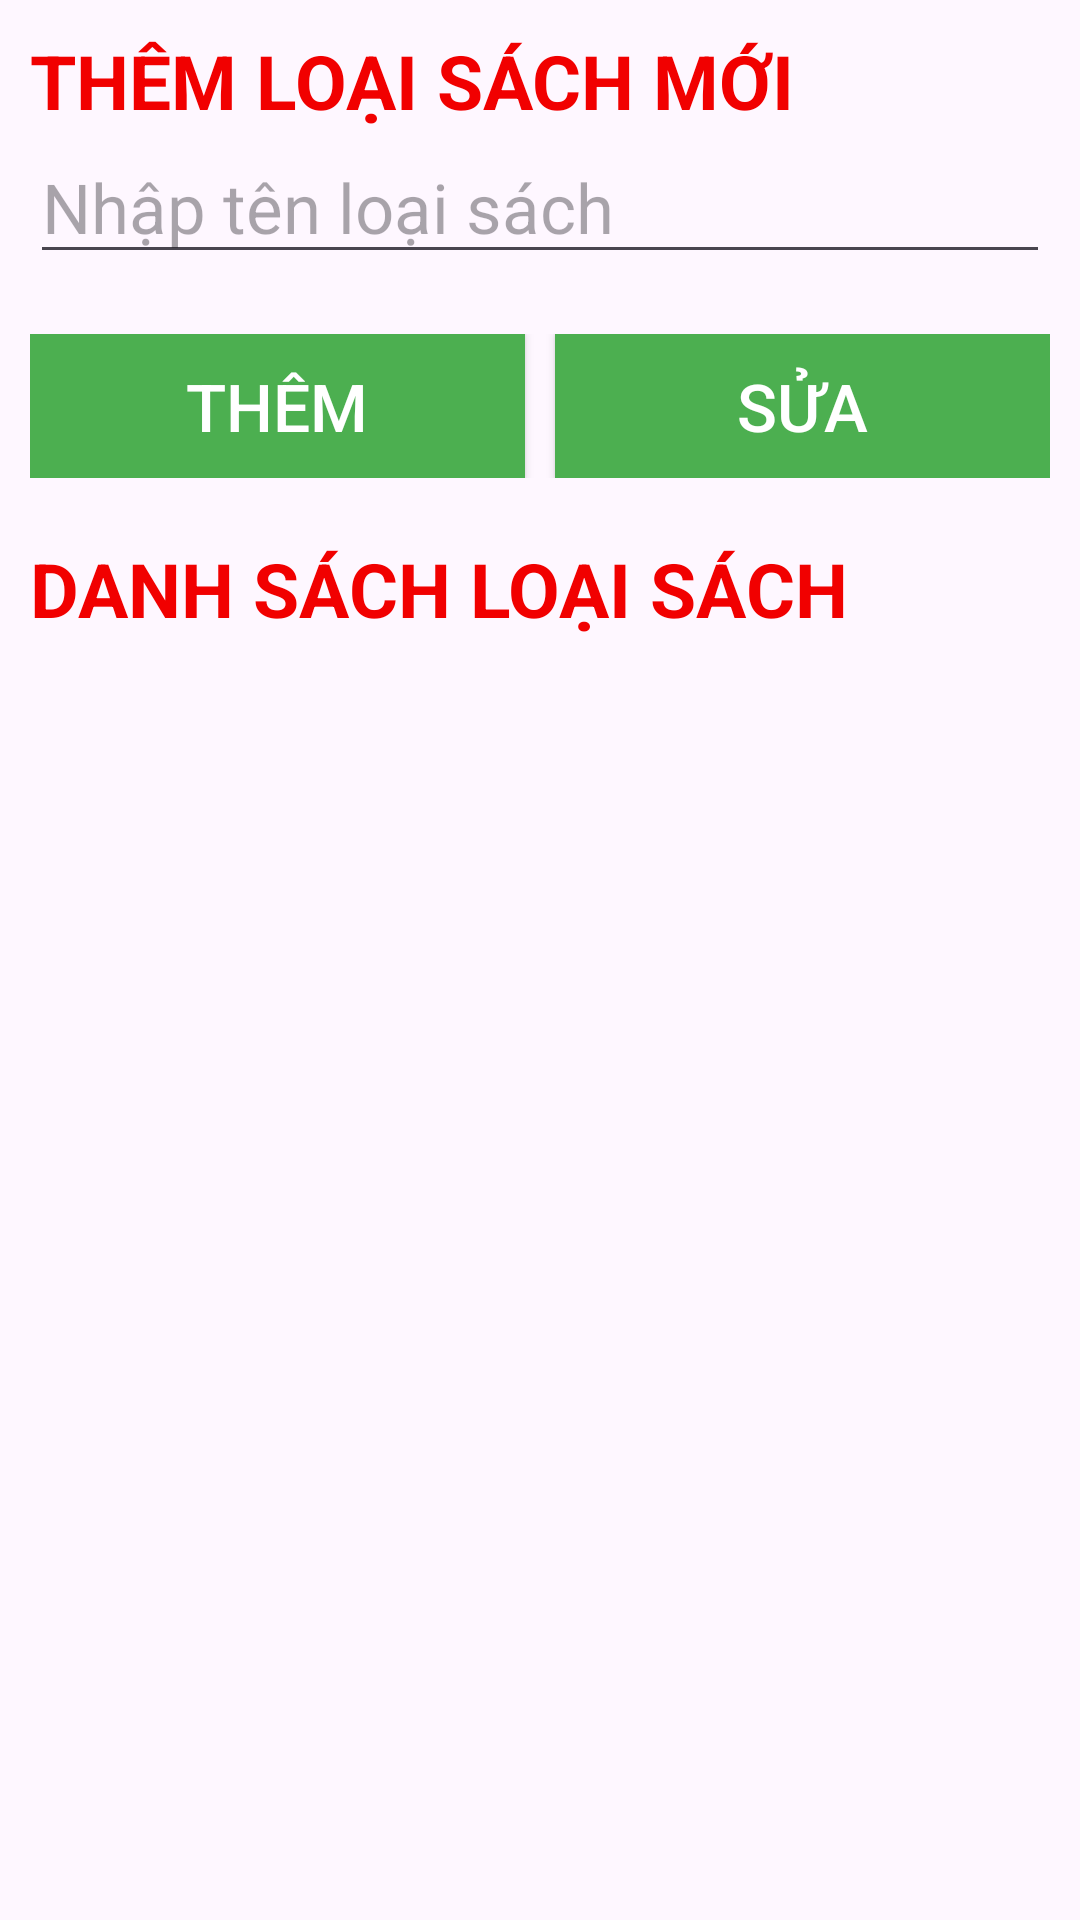

Android layout source for this screen:
<!-- AndroidManifest.xml: application theme Theme.Ph40209_DuAnMau -->
<!-- res/layout/fragment_quanly_loaisach_frg.xml -->
<?xml version="1.0" encoding="utf-8"?>
<FrameLayout xmlns:android="http://schemas.android.com/apk/res/android"
    xmlns:tools="http://schemas.android.com/tools"
    android:layout_width="match_parent"
    android:layout_height="match_parent"
    tools:context=".quanlyLoaisach_frg">

    <LinearLayout
        android:layout_width="match_parent"
        android:orientation="vertical"
        android:gravity="center"
        android:layout_margin="10dp"
        android:layout_height="match_parent">


        <TextView
            android:layout_width="match_parent"
            android:layout_height="wrap_content"
            android:text="THÊM LOẠI SÁCH MỚI"
            android:textSize="25dp"
            android:textStyle="bold"
            android:textColor="#F10000" />
        <EditText
            android:id="@+id/edt_loaisach"
            android:layout_width="match_parent"
            android:layout_height="wrap_content"
            android:hint="Nhập tên loại sách"
            android:textSize="23dp" />
        <LinearLayout
            android:layout_width="match_parent"
            android:layout_height="wrap_content"
            android:layout_marginTop="20dp"
            android:gravity="center"
            android:orientation="horizontal">

        <androidx.appcompat.widget.AppCompatButton
            android:layout_weight="1"
            android:id="@+id/btn_themLoaisach"
            android:layout_width="150dp"
            android:layout_height="wrap_content"
            android:background="#4CAF50"
            android:layout_marginRight="10dp"
            android:text="Thêm"
            android:textSize="22dp"

            android:textColor="@color/white"/>

        <androidx.appcompat.widget.AppCompatButton
            android:layout_weight="1"
            android:id="@+id/btn_suaLoaisach"
            android:layout_width="150dp"
            android:layout_height="wrap_content"
            android:background="#4CAF50"
            android:text="Sửa"
            android:textSize="22dp"

            android:textColor="@color/white"/>
        </LinearLayout>

        <TextView
            android:layout_width="match_parent"
            android:layout_height="wrap_content"
            android:text="DANH SÁCH LOẠI SÁCH"
            android:textSize="25dp"
            android:layout_marginTop="20dp"
            android:textStyle="bold"
            android:textColor="#F10000" />

        <androidx.recyclerview.widget.RecyclerView
            android:id="@+id/recycler_loaisach"
            android:layout_width="match_parent"
            android:layout_height="match_parent"/>



    </LinearLayout>

</FrameLayout>
<!-- resources referenced by this layout -->
<resources>
  <style name="Theme.Ph40209_DuAnMau" parent="Base.Theme.Ph40209_DuAnMau" />
  <style name="Base.Theme.Ph40209_DuAnMau" parent="Theme.Material3.DayNight.NoActionBar">
          
          
      </style>
  <!-- not gathered from this repository: default colours our renderer supplied (Android Studio template values) -->
  <color name="white">#FFFFFFFF</color>
</resources>
